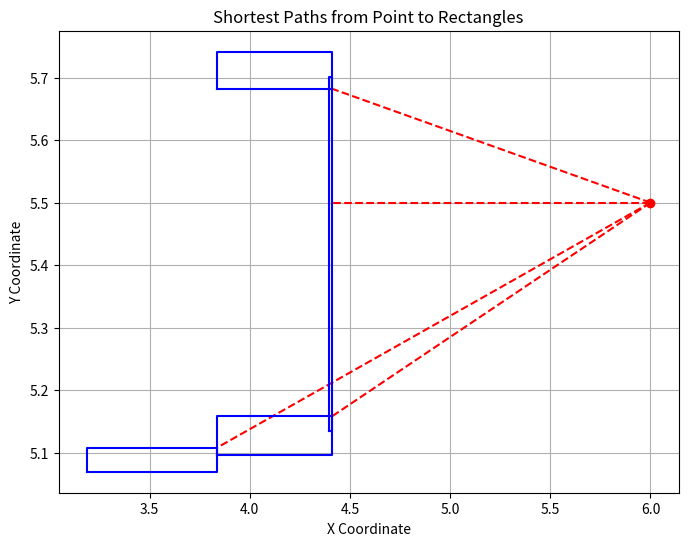

This figure's Python source:
# ji suan dao suo you zhang ai wu de zui jin ju li
import matplotlib.pyplot as plt
import numpy as np

def point_to_segment_distance(point, segment):
    """计算点到线段的最短距离，并返回最近点的坐标"""
    p1, p2 = np.array(segment[0]), np.array(segment[1])
    p = np.array(point)
    line_vec = p2 - p1
    p1_to_p = p - p1
    line_len = np.linalg.norm(line_vec)
    line_unitvec = line_vec / line_len
    p1_to_p_scaled = p1_to_p / line_len
    t = np.dot(line_unitvec, p1_to_p_scaled)
    if t < 0.0:
        return np.linalg.norm(p1_to_p), p1
    elif t > 1.0:
        return np.linalg.norm(p - p2), p2
    nearest = p1 + line_vec * t
    return np.linalg.norm(p - nearest), nearest

def point_to_rectangle_distance(point, rectangle):
    """计算点到矩形的最短距离，并返回最近点的坐标"""
    min_distance = float('inf')
    nearest_point = None
    for i in range(len(rectangle)):
        segment = [rectangle[i], rectangle[(i+1) % len(rectangle)]]
        distance, nearest = point_to_segment_distance(point, segment)
        if distance < min_distance:
            min_distance = distance
            nearest_point = nearest
    return min_distance, nearest_point

def plot_point_to_rectangles(point, rectangles):
    """绘制点到一组矩形的最短路径线段"""
    plt.figure(figsize=(8, 6))
    for rectangle in rectangles:
        # 绘制矩形
        x, y = zip(*rectangle, rectangle[0])  # Closes the rectangle
        plt.plot(x, y, 'b-')

        # 计算并绘制点到矩形的最短路径
        _, nearest_point = point_to_rectangle_distance(point, rectangle)
        plt.plot([point[0], nearest_point[0]], [point[1], nearest_point[1]], 'r--')

    # 绘制点
    plt.plot(point[0], point[1], 'ro')

    plt.xlabel('X Coordinate')
    plt.ylabel('Y Coordinate')
    plt.title('Shortest Paths from Point to Rectangles')
    plt.grid(True)
    plt.show()

# 测试
rectangles = [
    [[3.1862777365475883, 5.069626060035825], [3.833652749660611, 5.069626060035825], [3.833652749660611, 5.10759665825665], [3.1862777365475883, 5.10759665825665]],
    [[3.8342374981641765, 5.682189099311828], [4.409681093573571, 5.682189099311828], [4.409681093573571, 5.74132460463047], [3.8342374981641765, 5.74132460463047]],
    [[3.8342374981641756, 5.095949591517448], [4.40968109357357, 5.095949591517448], [4.40968109357357, 5.158115598142147], [3.8342374981641756, 5.158115598142147]],
    [[4.393690905094146, 5.135198701739311], [4.40968109357357, 5.135198701739311], [4.40968109357357, 5.701363785147667], [4.393690905094146, 5.701363785147667]]
]
point = [6, 5.5]  # 示例点

plot_point_to_rectangles(point, rectangles)

